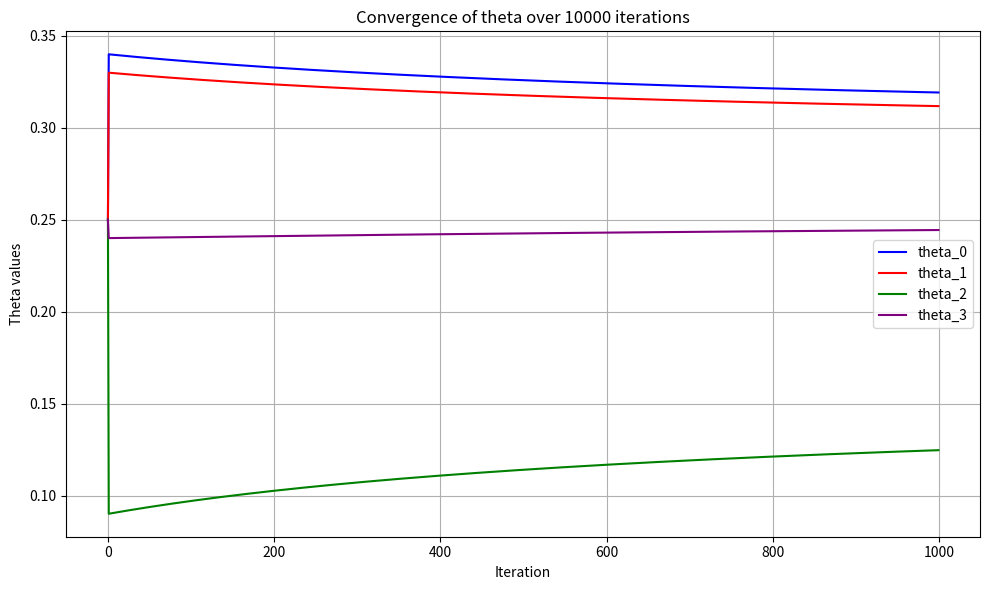

The matplotlib source for this figure:
import numpy as np
from scipy.stats import norm
import matplotlib.pyplot as plt

def update_vector(old_theta,occurrence,learning_rate):
  gradient =np.array( occurrence)/np.array(old_theta)
  current_theta = old_theta + learning_rate * gradient
  #current_theta/=current_theta.sum()
  return current_theta

def kl_divergence(p, q):
    """
    increase in one direction relevant to the observation that we have 
    """
    p = np.array(p)
    q = np.array(q)
    # Compute KL divergence
    return np.sum(p * np.log(p / q))


'''
def imperical_ distribution () compute the true distribution of the data samples 
stochatic gradient descent if it doesnt work 
work on latent represenntation and how to inncorrate into the example that we have 

'''
def  imperical_distribution(occurrence):
    return(occurrence/occurrence.sum())



def generate_samples(n, p_star):
    # Define the possible outcomes as rows of X
    X = np.array([[0, 0], [1, 0], [0, 1], [1, 1]], dtype=int)
    
    # Define the probabilities of each outcome (example: p_star = [0.1, 0.3, 0.2, 0.4])
    outcomes = [0, 1, 2, 3]
    
    # Generate random sample indices from p_star
    samples = np.random.choice(outcomes, size=n, p=p_star)
    samples = np.array(samples)
    print(samples)
    # Map indices to corresponding rows in X
    mapped_samples = X[samples]
    # Print for demonstration delete we need the true distribution for the plotting 
    list = []
    for i in range(4):
        count = 0
        for j in samples:
            if j == i:
                count += 1
        list.append(count / n)

    print(list)
    list = np.array(list)
    
    return samples, mapped_samples

# rename it in a better convention 
p_star = [0.4, 0.3, 0.1, 0.2]
#p_star = [0.5, 0.2, 0.1, 0.2]
#p_star = [0.3, 0.4, 0.2, 0.1]
p_theta = [0.25, 0.25, 0.25, 0.25]  # this is the true probability 
n = 100  # Number of samples to generate
# generate the samples and the probability distribution
samples, mapped_samples = generate_samples(n, p_star)
learning_rate = 5
theta = [[] for _ in range(4)] 
i = 0
arr = [0, 1, 2, 3]
max_iters = 1000
occurrence = [np.sum(samples == el) for el in arr]
#print(occurrence)

for k in range(4):
        theta[k].append(p_theta[k] )


        
while i<=max_iters  :
    
    p_theta = update_vector(p_theta,occurrence,learning_rate)
    for j in range(4):
        theta[j].append((p_theta / p_theta.sum())[j])
    #print(p_theta)
    #for j in range(4):
       #p_theta_history[j].append(p_theta[j])  # Store each component
    print(p_theta)
    i += 1


print( "This is where p_theta connverges",p_theta/ p_theta.sum() )

print("this is the imperical distribution", imperical_distribution(np.array(occurrence)))
print(occurrence)
# Convert to NumPy array for easier slicing

plt.figure(figsize=(10, 6))
colors = ["blue", "red", "green", "purple"]

for j in range(4):
    plt.plot(theta[j][:max_iters], label=f"theta_{j}", color=colors[j])

plt.xlabel('Iteration')
plt.ylabel('Theta values')
plt.title('Convergence of theta over 10000 iterations')
plt.legend()
plt.grid(True)
plt.tight_layout()
plt.show()